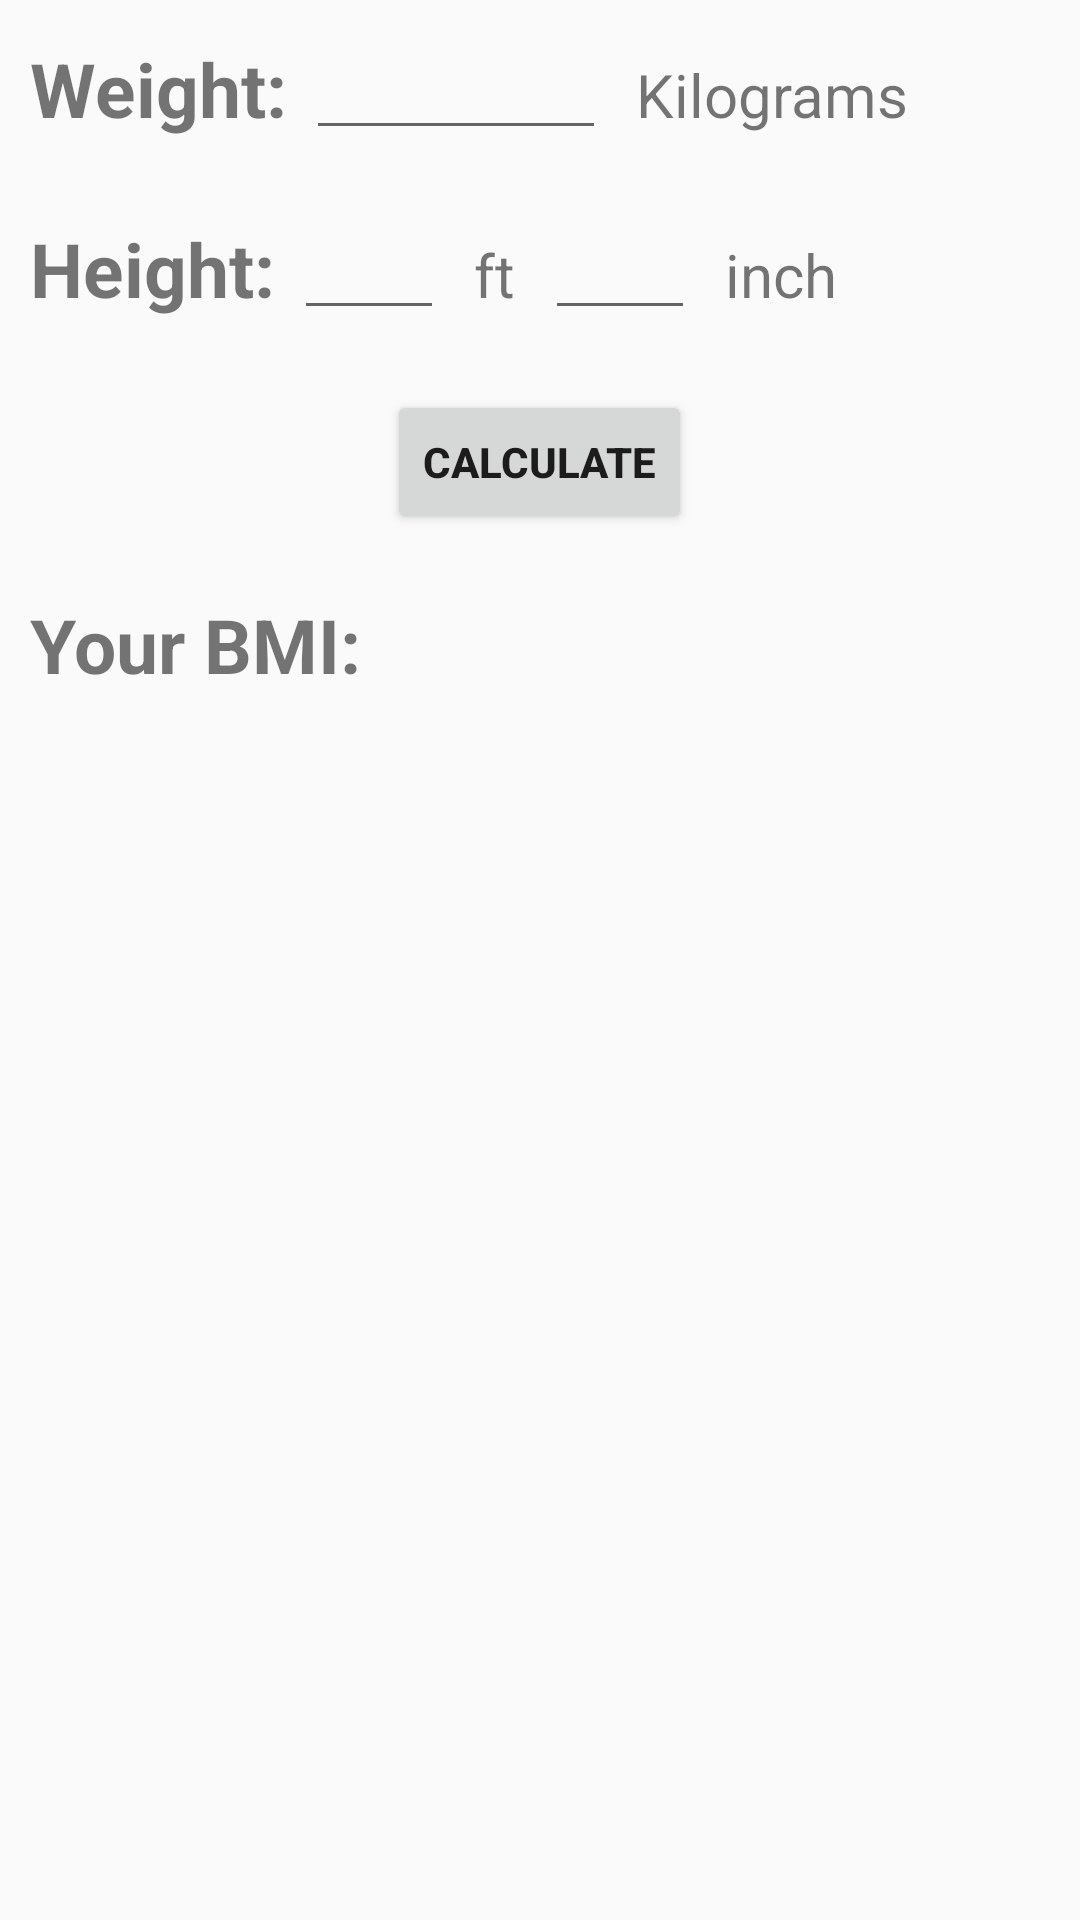

The Android layout XML behind this screen, and the referenced resources:
<!-- AndroidManifest.xml: activity theme AppTheme -->
<!-- res/layout/activity_bmi_calculator.xml -->
<?xml version="1.0" encoding="utf-8"?>
<LinearLayout xmlns:android="http://schemas.android.com/apk/res/android"
    xmlns:app="http://schemas.android.com/apk/res-auto"
    xmlns:tools="http://schemas.android.com/tools"
    android:layout_width="match_parent"
    android:layout_height="match_parent"
    android:orientation="vertical"
    android:layout_margin="10dp"
    tools:context=".BmiCalculatorActivity">


    <LinearLayout
        android:layout_width="wrap_content"
        android:layout_height="wrap_content"
        android:layout_margin="10dp">

        <TextView
            android:layout_width="wrap_content"
            android:layout_height="40dp"
            android:text="Weight: "
            android:textStyle="bold"
            android:textSize="25dp"
            />

        <EditText
            android:id="@+id/WeightInput"
            android:layout_width="100dp"
            android:layout_height="40dp"
            android:paddingTop="8dp"
            android:textSize="20sp"
            android:inputType="numberDecimal"
            />

        <TextView
            android:layout_width="wrap_content"
            android:layout_height="wrap_content"
            android:text="Kilograms"
            android:textSize="20sp"
            android:layout_marginLeft="10dp"
            android:layout_marginRight="10dp"/>



    </LinearLayout>

    <LinearLayout
        android:layout_width="wrap_content"
        android:layout_height="wrap_content"
        android:layout_margin="10dp">

        <TextView
            android:layout_width="wrap_content"
            android:layout_height="40dp"
            android:text="Height: "
            android:textStyle="bold"
            android:textSize="25dp"/>

        <EditText
            android:id="@+id/HeightInputFt"
            android:layout_width="50dp"
            android:layout_height="40dp"
            android:paddingTop="8dp"
            android:textSize="20sp"
            android:inputType="numberDecimal"/>

        <TextView
            android:layout_width="wrap_content"
            android:layout_height="wrap_content"
            android:text="ft"
            android:textSize="20sp"
            android:layout_marginLeft="10dp"
            android:layout_marginRight="10dp"/>

        <EditText
            android:id="@+id/HeightInputInch"
            android:layout_width="50dp"
            android:layout_height="40dp"
            android:paddingTop="8dp"
            android:textSize="20sp"
            android:inputType="numberDecimal"
            />

        <TextView
            android:layout_width="wrap_content"
            android:layout_height="wrap_content"
            android:text="inch"
            android:textSize="20sp"
            android:layout_marginLeft="10dp"
            android:layout_marginRight="10dp"/>



    </LinearLayout>

    <LinearLayout
        android:layout_width="wrap_content"
        android:layout_height="wrap_content"
        android:layout_margin="10dp"
        android:orientation="vertical"
        android:layout_gravity="center">

        <Button
            android:id="@+id/Calculate"
            android:layout_width="wrap_content"
            android:layout_height="wrap_content"
            android:textStyle="bold"
            android:text="Calculate"
            android:layout_gravity="center"/>

    </LinearLayout>


    <LinearLayout
        android:layout_width="wrap_content"
        android:layout_height="wrap_content"
        android:layout_margin="10dp">

        <TextView
            android:layout_width="wrap_content"
            android:layout_height="40dp"
            android:text="Your BMI: "
            android:textStyle="bold"
            android:textSize="25dp"/>

        <TextView
            android:id="@+id/BMIOutput"
            android:layout_width="200dp"
            android:layout_height="40dp"
            android:layout_marginLeft="20dp"
            android:textSize="20dp"/>

    </LinearLayout>

    <LinearLayout
        android:layout_width="wrap_content"
        android:layout_height="wrap_content"
        android:layout_margin="10dp">

        <TextView
            android:id="@+id/BMIOutputDescription"
            android:layout_width="wrap_content"
            android:layout_height="wrap_content"/>
    </LinearLayout>


</LinearLayout>
<!-- resources referenced by this layout -->
<resources>
  <style name="AppTheme" parent="Theme.AppCompat.Light.DarkActionBar">
          
          <item name="colorPrimary">@color/colorPrimary</item>
          <item name="colorPrimaryDark">@color/colorPrimaryDark</item>
          <item name="colorAccent">@color/colorAccent</item>
      </style>
  <!-- not gathered from this repository: default colours our renderer supplied (Android Studio template values) -->
  <color name="colorPrimary">#FF6200EE</color>
  <color name="colorPrimaryDark">#FF3700B3</color>
  <color name="colorAccent">#FF03DAC5</color>
</resources>
